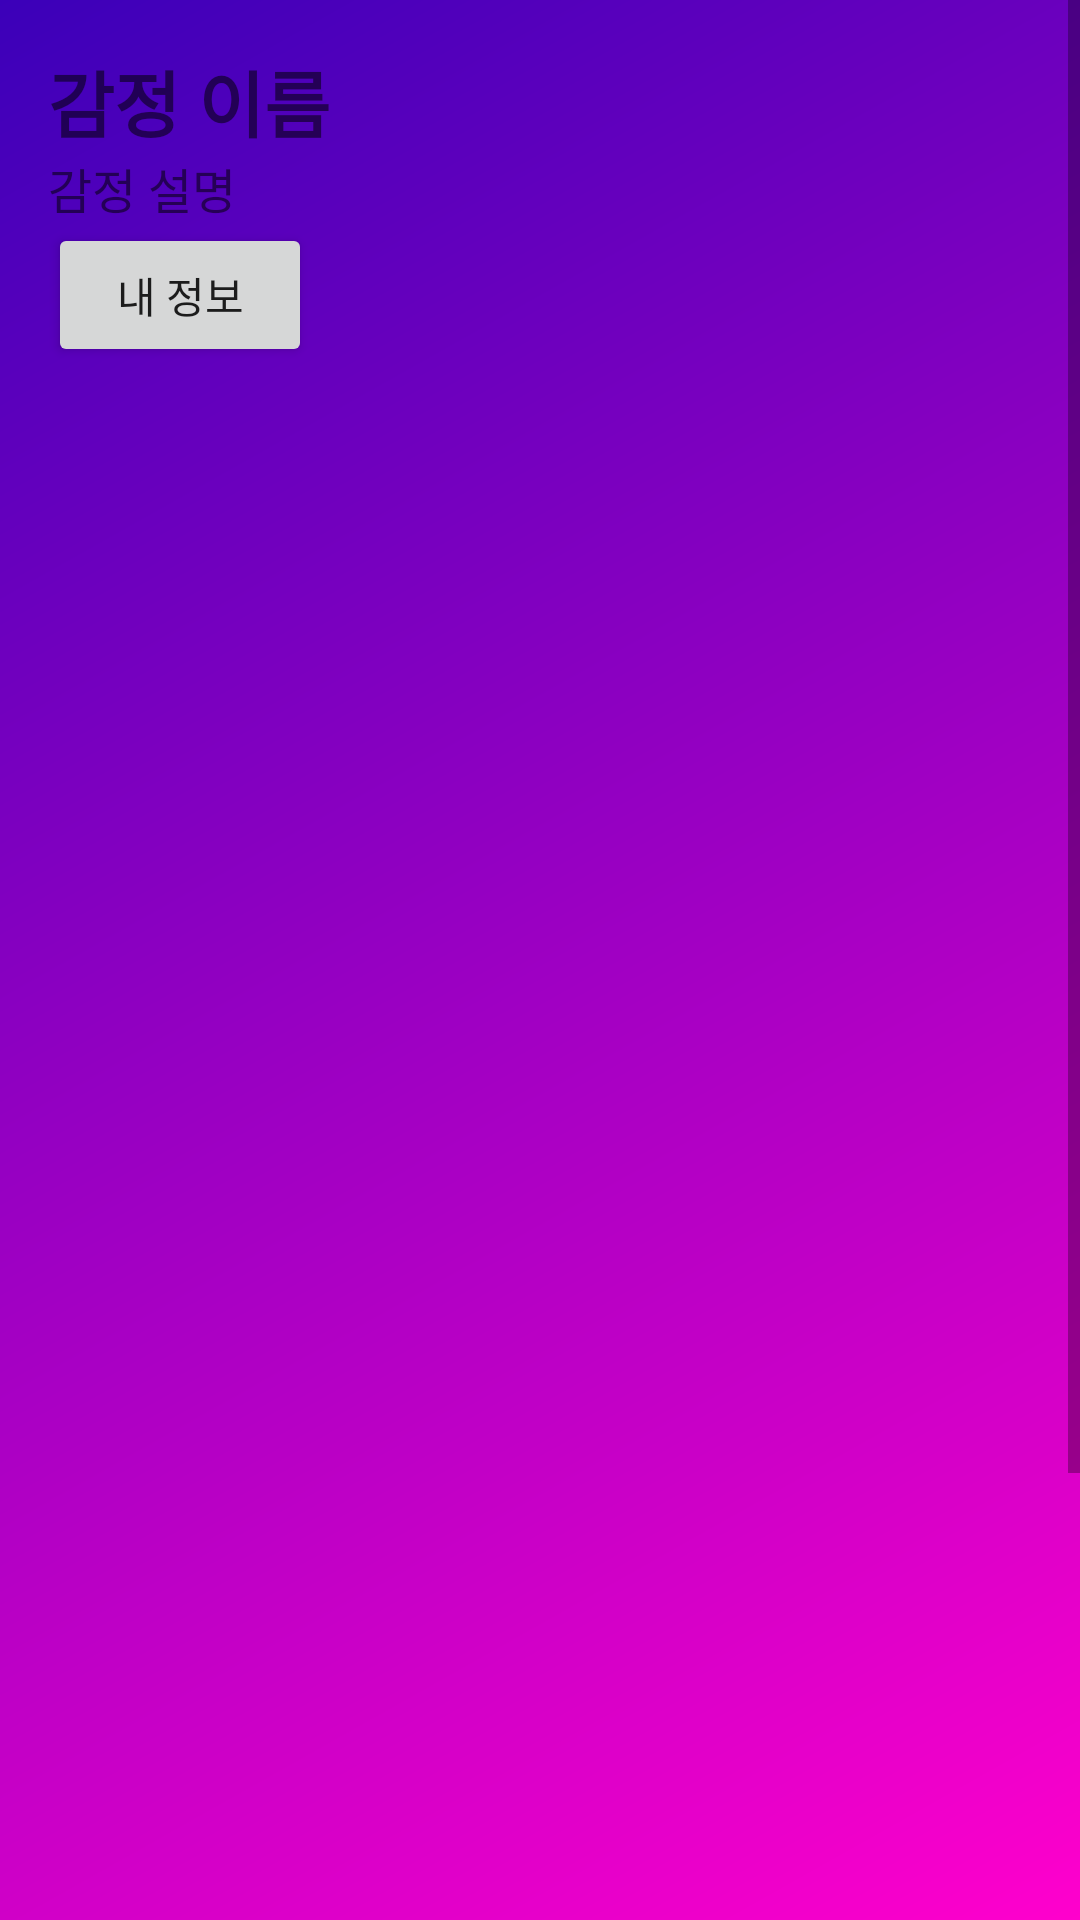

The Android layout XML behind this screen, and the referenced resources:
<!-- AndroidManifest.xml: activity theme SplashTheme -->
<!-- res/layout/fragment_main.xml -->
<?xml version="1.0" encoding="utf-8"?>
<ScrollView xmlns:android="http://schemas.android.com/apk/res/android"
    android:layout_width="match_parent"
    android:layout_height="match_parent">

    <LinearLayout
        android:orientation="vertical"
        android:layout_width="match_parent"
        android:layout_height="wrap_content"
        android:padding="16dp">

        <TextView
            android:id="@+id/tvEmotionInfo"
            android:layout_width="wrap_content"
            android:layout_height="wrap_content"
            android:text="감정 이름"
            android:textSize="24sp"
            android:textStyle="bold" />

        <TextView
            android:id="@+id/tvEmotionDescription"
            android:layout_width="wrap_content"
            android:layout_height="wrap_content"
            android:text="감정 설명"
            android:textSize="16sp" />

        <Button
            android:id="@+id/btnMyInfo"
            android:layout_width="wrap_content"
            android:layout_height="wrap_content"
            android:text="내 정보" />

        <androidx.recyclerview.widget.RecyclerView
            android:id="@+id/rvMovies"
            android:layout_width="match_parent"
            android:layout_height="200dp" />

        <androidx.recyclerview.widget.RecyclerView
            android:id="@+id/rvMusic"
            android:layout_width="match_parent"
            android:layout_height="200dp" />

        <androidx.recyclerview.widget.RecyclerView
            android:id="@+id/rvYoutube"
            android:layout_width="match_parent"
            android:layout_height="200dp" />

        <Button
            android:id="@+id/btnShareWithFriends"
            android:layout_width="wrap_content"
            android:layout_height="wrap_content"
            android:text="친구에게 공유" />

        <Button
            android:id="@+id/btnBackToHome"
            android:layout_width="wrap_content"
            android:layout_height="wrap_content"
            android:text="홈으로" />

    </LinearLayout>
</ScrollView>
<!-- resources referenced by this layout -->
<resources>
  <style name="SplashTheme" parent="Theme.AppCompat.Light.NoActionBar">
          <item name="android:windowBackground">@drawable/background_gradient</item>
          <item name="android:windowDisablePreview">true</item>
          <item name="android:statusBarColor">@color/app_logo_background</item>
          <item name="android:navigationBarColor">@color/app_logo_background</item>
          <item name="android:windowFullscreen">true</item>
      </style>
  <!-- drawable background_gradient (drawable) -->
  <?xml version="1.0" encoding="utf-8"?>
  <layer-list xmlns:android="http://schemas.android.com/apk/res/android">
      <item>
          <shape android:shape="rectangle">
              <gradient
                  android:angle="135"
                  android:startColor="#FF00CC"
                  android:endColor="#3B00B9"
                  android:type="linear"/>
          </shape>
      </item>
  </layer-list>
  <color name="app_logo_background">#9C27B0</color>
</resources>
